Run: headless pygame with SDL's dummy video driver; simulated clock (each Clock.tick advances the game by its frame time, no real sleeping); random seed 0; keys injected as events and as key.get_pressed() state; mouse plan: one left click at the window centre at the start of phase 2, then a move to the lower-right quarter at the start of phase 3.
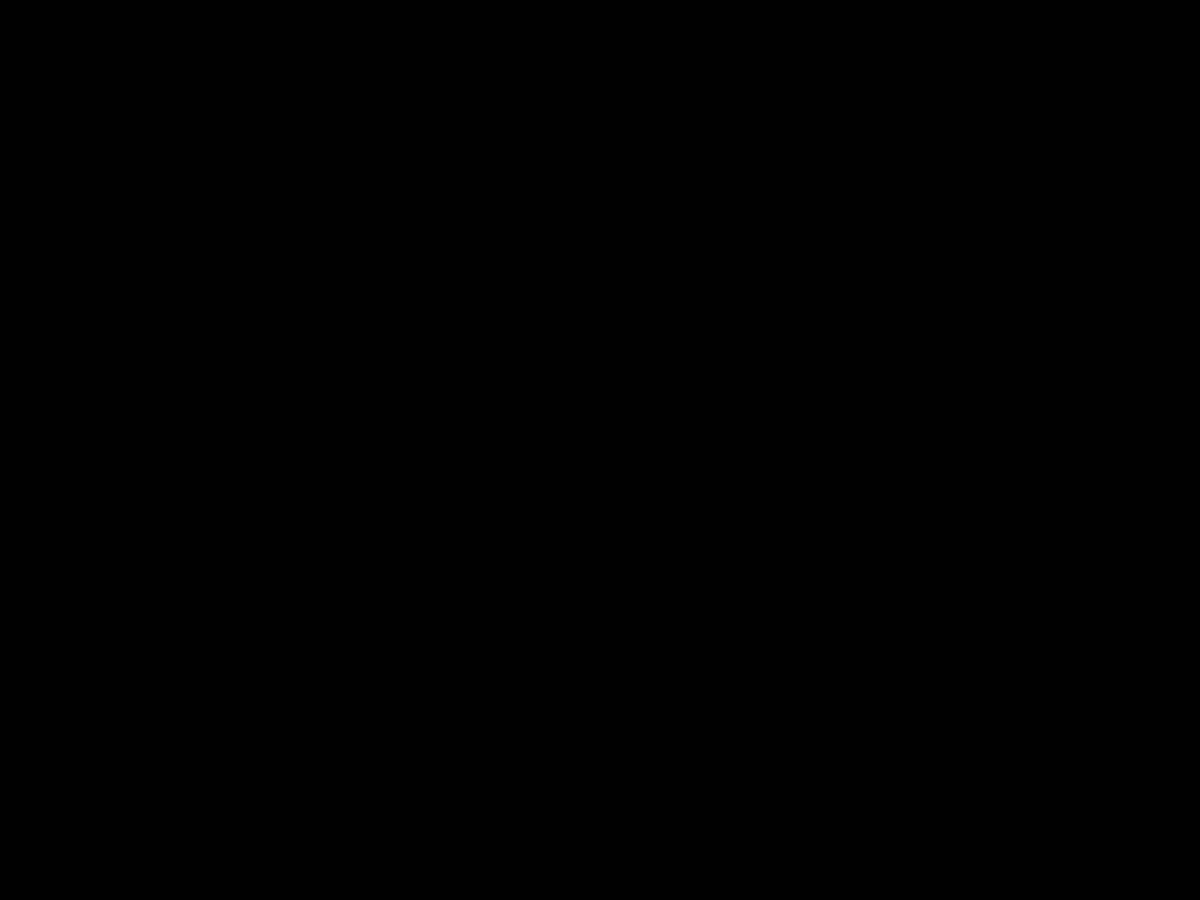
Frame 1 of 4 · flips 1–60 · no input
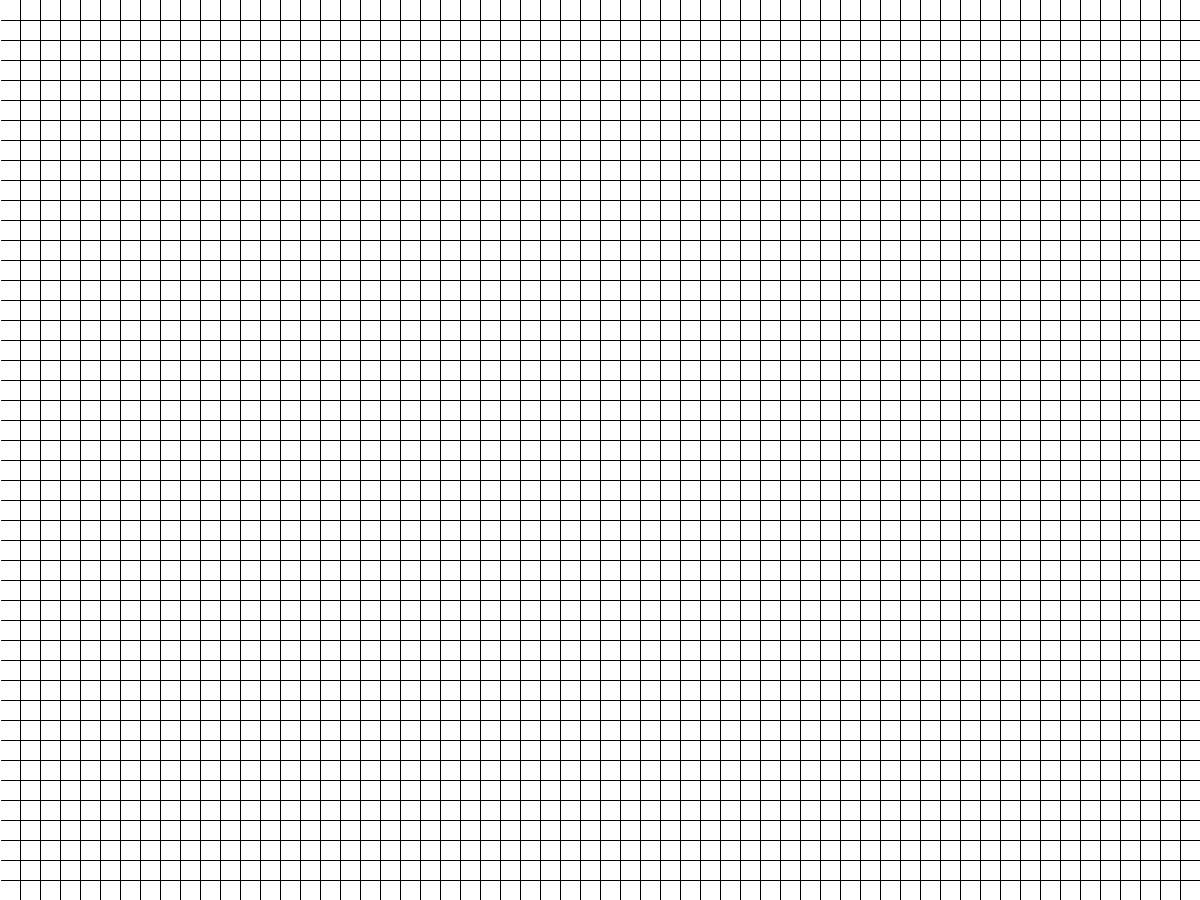
Frame 2 of 4 · flips 61–180 · clicked the window centre · tapped SPACE, RETURN · held RIGHT (→), D
Frame 3 of 4 · flips 181–300 · moved the mouse to the lower-right quarter · held DOWN (↓), S · screen unchanged from frame 2, image omitted
Frame 4 of 4 · flips 301–420 · held LEFT (←), A, UP (↑), W · screen unchanged from frame 3, image omitted

The pygame program that drew these frames:


import pygame
import math
import time

BLACK = (0, 0, 0)
WHITE = (255, 255, 255)
PURPLE = (238, 130, 238)
pygame.init()
width = 1200
hight = 900
startNode = None
endNode = None
SCREEN = pygame.display.set_mode((width, hight), pygame.DOUBLEBUF)
DIAGDIST = 2 ** 0.5
visitedNodes = [startNode]
grid = []


class node:
   def __init__(self, pos, h_cost, g_cost, f_cost, Color):
       self.x = pos[0]
       self.y = pos[1]
       self.parent = None
       self.f_cost = f_cost
       self.g_cost = g_cost
       self.h_cost = h_cost
       self.pos = pos
       self.Color = Color

   def __lt__(self, other):
       return self.f_cost < other.f_cost

   def TraceBack(self):
       if self.parent != None:
           self.parent.Color = "BLUE"
           self.parent.TraceBack()

   def minDistance(self, other):
       dx = abs(self.x - other.x)
       dy = abs(self.y - other.y)
       return math.sqrt(dx ** 2 + dy ** 2)

   def calF_cost(self):
       self.f_cost = self.g_cost + self.h_cost

   def expandParent(self, grid, endnode):
       self.Color = "PURPLE"
       visitedNodes.pop(0)
       for i in range(self.x - 1, self.x + 2):
           for j in range(self.y - 1, self.y + 2):
               if (i >= 0 and i < len(grid)) and (j >= 0 and j < len(grid[0])):  #
                   if grid[i][j] != self and grid[i][j].Color == "":
                       grid[i][j].parent = self
                       grid[i][j].g_cost = self.g_cost + grid[i][j].minDistance(self)
                       grid[i][j].h_cost = grid[i][j].minDistance(endnode)
                       grid[i][j].calF_cost()
                       grid[i][j].Color = "GREEN"
                       visitedNodes.append(grid[i][j])
                   elif grid[i][j].Color == "GREEN" and grid[i][j].parent.g_cost > self.g_cost:
                       grid[i][j].parent = self
                       grid[i][j].g_cost = self.g_cost + grid[i][j].minDistance(self)
                       grid[i][j].calF_cost()

       visitedNodes.sort()


def checkIfDone(endNode):
   for i in range(endNode.x - 1, endNode.x + 2):
       for j in range(endNode.y - 1, endNode.y + 2):
           if (i >= 0 and i < len(grid)) and (j >= 0 and j < len(grid[0])):
               if grid[i][j].Color == "PURPLE":
                   return True
   return False


def GenerateGrid():
   for x in range(100):
       grid.append([])
       for y in range(100):
           grid[x].append("")

   for y in range(len(grid[0])):
       for x in range(len(grid)):
           grid[x][y] = node((x, y), 0, 0, 0, "")


def paint():
   for y in range(len(grid[0]) - 1):
       for x in range(len(grid) - 1):
           if grid[x][y].Color == "PURPLE":
               pygame.draw.rect(SCREEN, PURPLE, (grid[x][y].x * 20, grid[x][y].y * 20, 20, 20))
           if grid[x][y].Color == "GREEN":
               pygame.draw.rect(SCREEN, (0, 255, 0), (grid[x][y].x * 20, grid[x][y].y * 20, 20, 20))
           if grid[x][y].Color == "RED":
               pygame.draw.rect(SCREEN, (255, 0, 0), (grid[x][y].x * 20, grid[x][y].y * 20, 20, 20))
           if grid[x][y].Color == "BLUE":
               pygame.draw.rect(SCREEN, (0, 0, 255), (grid[x][y].x * 20, grid[x][y].y * 20, 20, 20))
           if grid[x][y].Color == "BLACK":
               pygame.draw.rect(SCREEN, (0, 0, 0), (grid[x][y].x * 20, grid[x][y].y * 20, 20, 20))
           if grid[x][y].Color == "CYAN":
               pygame.draw.rect(SCREEN, (0, 100, 100), (grid[x][y].x * 20, grid[x][y].y * 20, 20, 20))


def find_pos():
   mouseX_pos, mouseY_pos = pygame.mouse.get_pos()
   temp = mouseX_pos % 20
   mouseX_pos -= temp
   temp = mouseY_pos % 20
   mouseY_pos -= temp
   return grid[mouseX_pos // 20][mouseY_pos // 20]


def draw_grid():
   for i in range(1, width // 20):
       pygame.draw.rect(SCREEN, BLACK, (i * 20, 0, 1, hight))
   for i in range(1, hight // 20):
       pygame.draw.rect(SCREEN, BLACK, (1, i * 20, width, 1))


def main():
   running = False
   quit_ = False
   GenerateGrid()

   while not running and not quit_:
       for event in pygame.event.get():
           if event.type == pygame.QUIT:
               quit_ = True
           if event.type == pygame.KEYDOWN:
               if event.key == pygame.K_RETURN:
                   running = True
               if event.key == pygame.K_ESCAPE:
                   quit_ = True

       pygame.display.update()

   go = False
   done_start = False
   done_end = False
   draw = False

   while running and not quit_ and not go:
       SCREEN.fill(WHITE)
       for event in pygame.event.get():
           if event.type == pygame.QUIT:
               quit_ = True
           if event.type == pygame.KEYDOWN:
               if event.key == pygame.K_RETURN:
                   go = True
           if event.type == pygame.MOUSEBUTTONDOWN and not go:
               if event.button == 3 and not done_start:
                   startNode = find_pos()
                   startNode.Color = "BLUE"
                   done_start = True
               elif event.button == 3 and done_start and not done_end:
                   endNode = find_pos()
                   endNode.Color = "RED"
                   done_end = True
               else:
                   draw = True

           elif event.type == pygame.MOUSEBUTTONUP:
               draw = False
       if draw and done_start and done_end:
           if find_pos().Color == "":
               find_pos().Color = "BLACK"

       paint()
       draw_grid()
       pygame.display.update()

   done = False

   startNode.expandParent(grid, endNode)
   while running and not quit_ and go:
       SCREEN.fill(WHITE)
       for event in pygame.event.get():
           if event.type == pygame.QUIT:
               quit_ = True

       if not done:
           lowestFCostNode = visitedNodes[0]

           lowestFCostNode.expandParent(grid, endNode)
           done = checkIfDone(endNode)

       if done:
           lowestFCostNode.TraceBack()
           pass

       paint()
       draw_grid()
       pygame.display.update()


if __name__ == '__main__':
   main()
